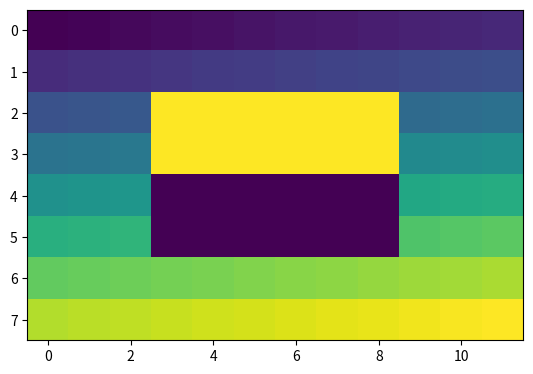

Recreate this plot in Python.
import numpy as np
from matplotlib import pyplot as plt
import tempfile

def build_img_arr(nrow, ncol):
    img_arr = np.arange(nrow * ncol, dtype = float).reshape(nrow, ncol)
    img_arr[
        int(nrow / 4): int(nrow / 2),
        int(ncol / 4): int(ncol * 3 / 4)
    ] = np.max(img_arr)

    img_arr[
        int(nrow / 2): int(nrow * 3 / 4),
        int(ncol / 4): int(ncol * 3 / 4)
    ] = np.min(img_arr)

    print("\nimg_arr =\n", img_arr)
    return img_arr

def draw_pyplot(img_arr):
    print("\nimg_arr =\n",img_arr)
    plt.imshow(img_arr, interpolation = "nearest")
    plt.show()

def save_np_array(np_array_in):
    return np_array_in.tobytes(order='C')

def load_np_array(arr_bit):
    arr_1d = np.frombuffer(arr_bit, dtype = float)
    img_arr_load = arr_1d.reshape(8, 12)
    return img_arr_load

if __name__ == "__main__":
    tmp_fil = tempfile.TemporaryFile()

    nrow = 8
    ncol = 12
    img_arr = build_img_arr(nrow, ncol)

    bin_dat = save_np_array(img_arr)
    tmp_fil.seek(0)
    loaded_array = load_np_array(bin_dat)

    draw_pyplot(loaded_array)
